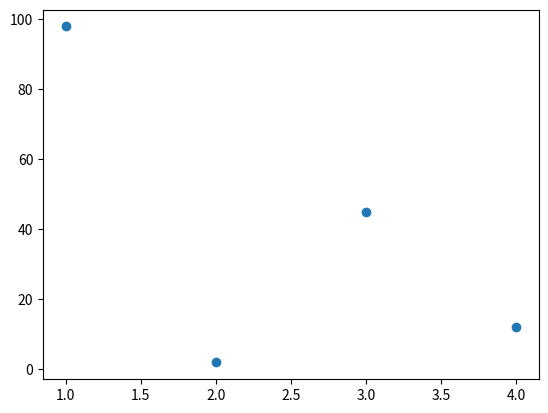

Write the Python code that produced this figure. (Note: this script raises an exception after producing the figure.)
# Supervised Learning - Linear Regression (univariate)

import numpy as np
# import multiprocessing as mp
import matplotlib.pyplot as plt

# Linear Regression cannot fit for all types of data, hence the degree of polynomial
# i.e the resp hyperparamter will have to be selected accordingly, else answers cannot be predicted

x = np.array([1,2,3,4])  #setting x values
y = np.array([98, 2, 45, 12])   #setting corresponding y values to x

print(x[2], y[2]) # print a single tuple to check for accuracy

t1, t2 = 0, 0   # setting parameter values for hypothesis equation
alpha = 1   # learning rate set to one (proabably better ways to set alpha)
m = len(x)  # sample size

'''

hyp = t1 + t2*x - best fit line minimized over J(t1, t1)
 while !converged:
     ti = ti - alpha * 1/m * (sum(hyp(xi) - yi)| (-> 1 to m) )

h_t_(x) = t1 + t2 * x
J(t1, t2) = 1/2m * sum(h(x) - y)^2 | 1 to m

'''


def param_guess():
    global t1, t2

    i = 0

    while i < 90000:    # iterates 20,000 times because convergence hasn't been checked for

     t1 = t1 - (alpha * (1/m) * sum(((t1 + t2 * x) - y)))   
     t2 = t2 - (alpha * (1/m) * sum(((t1 + t2 * x) - y) * x))
     i += 1

    #  it is being assummed that after several iterations, parameters reach some minimum, although
    # although it may not be the best

if __name__ == '__main__':

    plt.scatter(x,y) # plotting a line graph of input against output to see any patterns
    plt.show()
    param_guess()
    xx = float(input('=>> '))
    print(t1 + t2 * xx) # prediction based on best fit line paramaters



